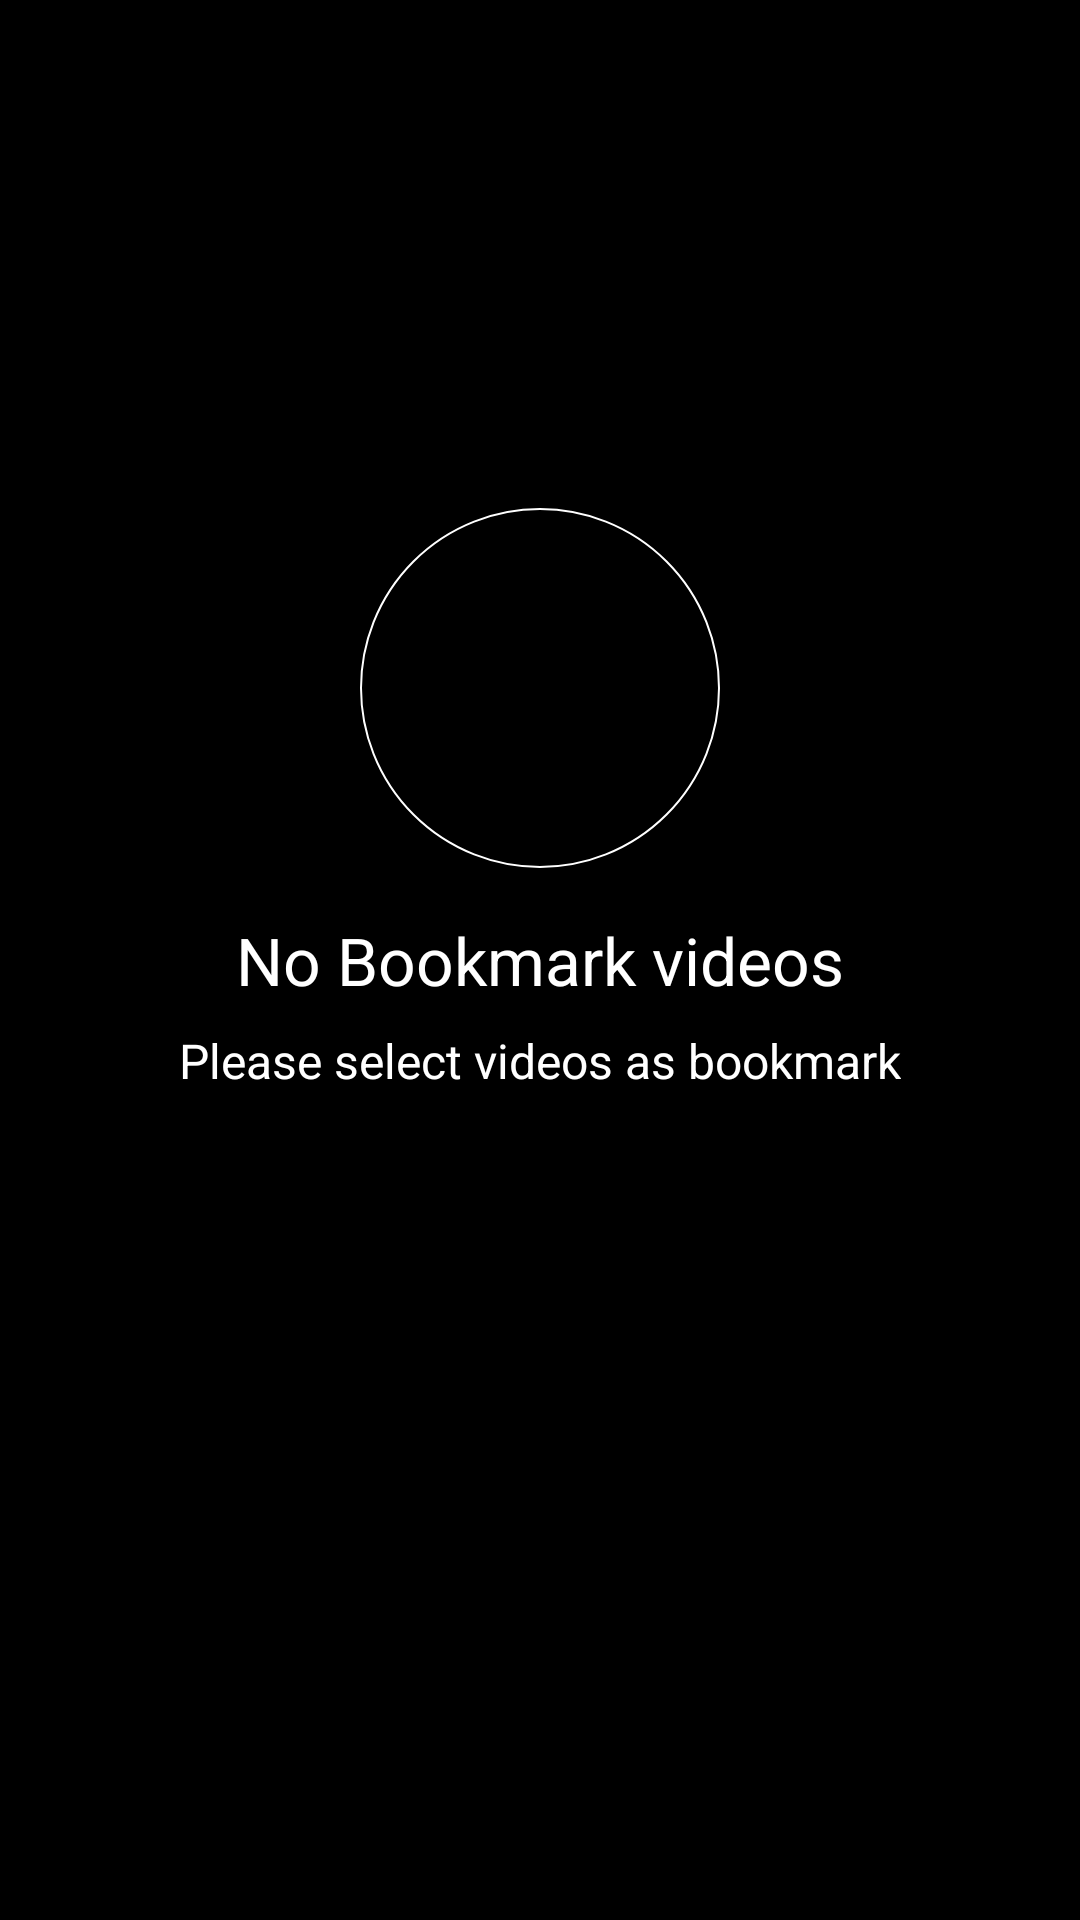

Write the Android layout XML for this screen, with the resource values it uses.
<!-- AndroidManifest.xml: application theme AppTheme -->
<!-- res/layout/empty_bookmark_videos.xml -->
<?xml version="1.0" encoding="utf-8"?>
<androidx.constraintlayout.widget.ConstraintLayout xmlns:android="http://schemas.android.com/apk/res/android"
    xmlns:app="http://schemas.android.com/apk/res-auto"
    android:layout_width="match_parent"
    android:layout_height="match_parent"
    android:background="@color/black">

    <ImageView
        android:layout_width="wrap_content"
        android:layout_height="wrap_content"
        android:layout_marginBottom="@dimen/dp_16"
        android:background="@drawable/drawable_circle"
        android:contentDescription="@string/bookmark"
        android:padding="@dimen/dp_20"
        android:src="@drawable/ic_bookmark_white"
        app:layout_constraintBottom_toTopOf="@id/empty_message"
        app:layout_constraintEnd_toEndOf="parent"
        app:layout_constraintStart_toStartOf="parent" />

    <TextView
        android:id="@+id/empty_message"
        android:layout_width="wrap_content"
        android:layout_height="wrap_content"
        android:text="@string/no_bookmark_videos"
        android:textColor="@color/white"
        android:textSize="@dimen/sp_22"
        app:layout_constraintBottom_toBottomOf="parent"
        app:layout_constraintEnd_toEndOf="parent"
        app:layout_constraintStart_toStartOf="parent"
        app:layout_constraintTop_toTopOf="parent" />

    <TextView
        android:id="@+id/empty_information"
        android:layout_width="wrap_content"
        android:layout_height="wrap_content"
        android:layout_marginTop="@dimen/dp_8"
        android:text="@string/please_select_videos_as_bookmark"
        android:textColor="@color/white"
        android:textSize="@dimen/sp_16"
        app:layout_constraintEnd_toEndOf="parent"
        app:layout_constraintStart_toStartOf="parent"
        app:layout_constraintTop_toBottomOf="@id/empty_message" />

</androidx.constraintlayout.widget.ConstraintLayout>
<!-- resources referenced by this layout -->
<resources>
  <color name="black">#000000</color>
  <color name="white">#FFFFFF</color>
  <dimen name="dp_16">16dp</dimen>
  <dimen name="dp_20">20dp</dimen>
  <dimen name="dp_8">8dp</dimen>
  <dimen name="sp_16">16sp</dimen>
  <dimen name="sp_22">22sp</dimen>
  <!-- drawable drawable_circle (drawable) -->
  <?xml version="1.0" encoding="utf-8"?>
  <shape xmlns:android="http://schemas.android.com/apk/res/android"
      android:shape="oval">
  
      <solid android:color="@color/black" />
  
      <stroke
          android:width="0.5dp"
          android:color="@color/white" />
  
      <size
          android:width="120dp"
          android:height="120dp" />
  </shape>
  <string name="bookmark">Bookmark</string>
  <string name="no_bookmark_videos">No Bookmark videos</string>
  <string name="please_select_videos_as_bookmark">Please select videos as bookmark</string>
  <style name="AppTheme" parent="Theme.AppCompat.DayNight">
          <item name="colorPrimary">@color/black</item>
          <item name="colorPrimaryDark">@color/black</item>
          <item name="windowActionBar">false</item>
          <item name="windowNoTitle">true</item>
          <item name="colorAccent">@color/white</item>
      </style>
</resources>
